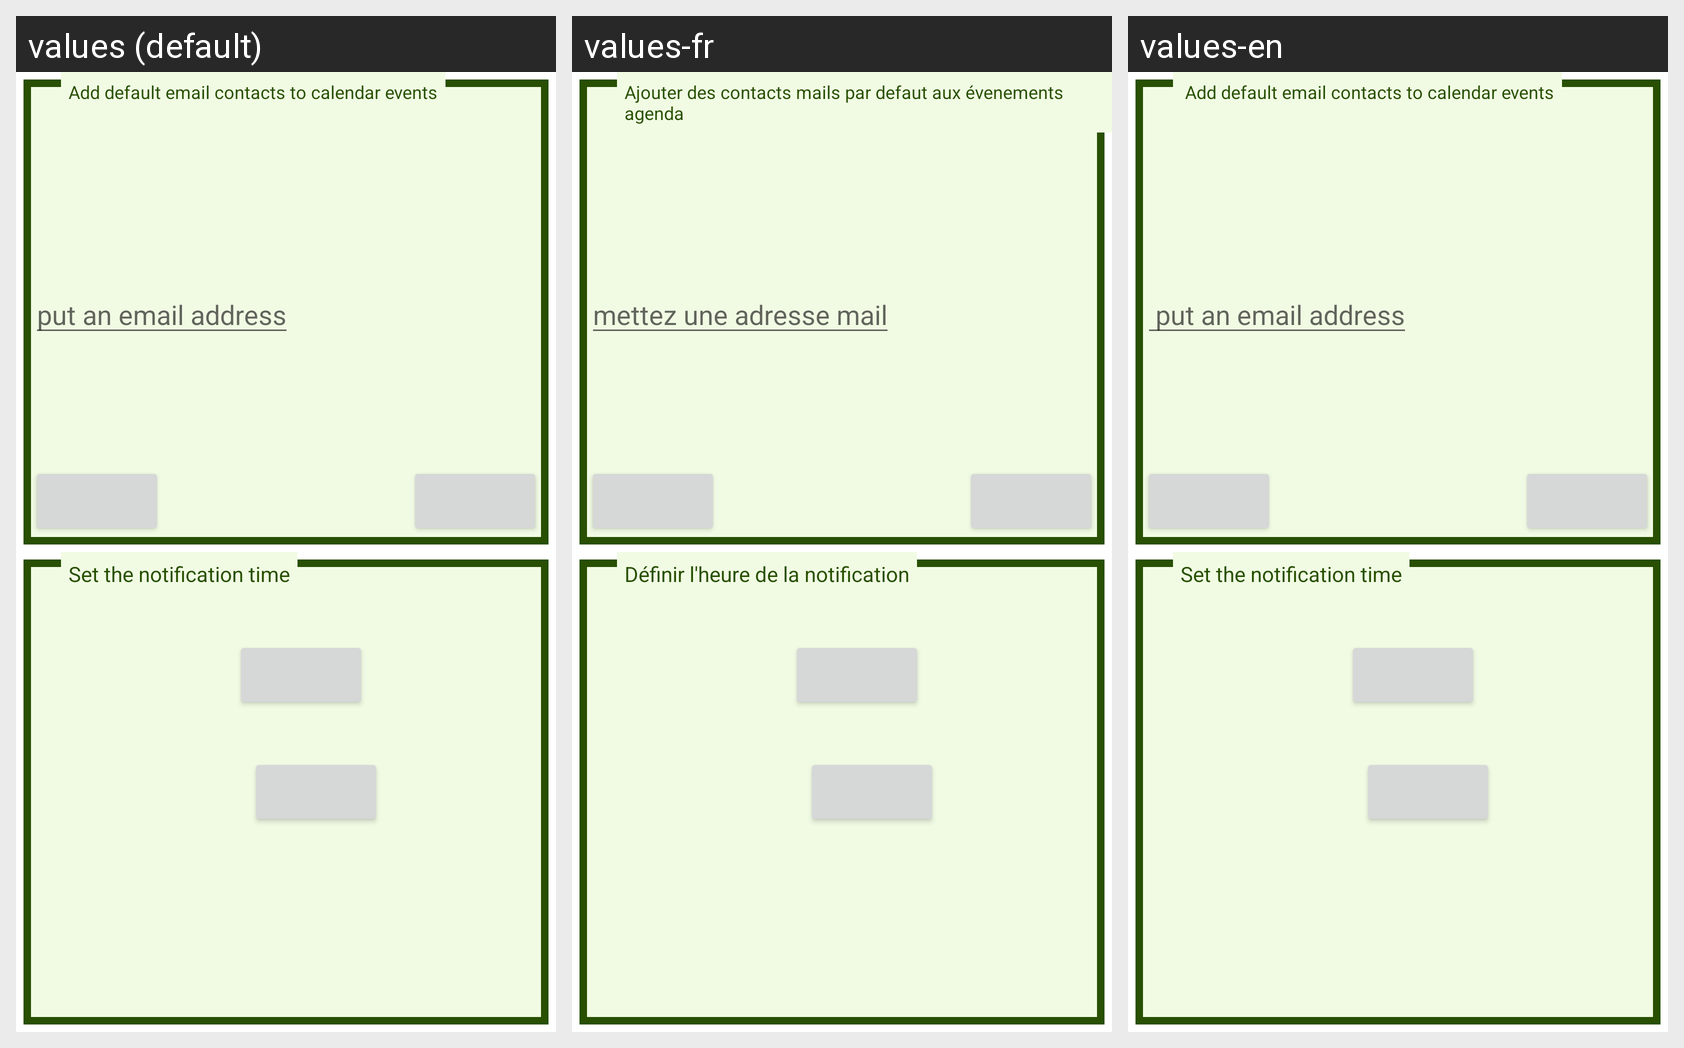

Translations of the strings shown on this Android screen, per locale in the grid:
Android screen res/layout/fragment_user_informations.xml rendered under 3 locales, left to right: values (default), values-fr, values-en. Device: Nexus 5 (rendered at 1080×1920; each locale shown at half size, 540×960, under a caption strip naming it); theme AppBaseTheme.
Strings drawn on this screen, with the default value and each locale's value (text and hints the layout hard-codes, and strings that could not be matched under every locale, appear in the picture but are not listed):

input_mails_msg
  values: put an email address
  values-fr: mettez une adresse mail
  values-en:  put an email address

add_contact
  values: Add default email contacts to calendar events
  values-fr: Ajouter des contacts mails par defaut aux évenements agenda
  values-en:  Add default email contacts to calendar events

notification_time_msg
  values: Set the notification time
  values-fr: Définir l'heure de la notification
  values-en: Set the notification time
